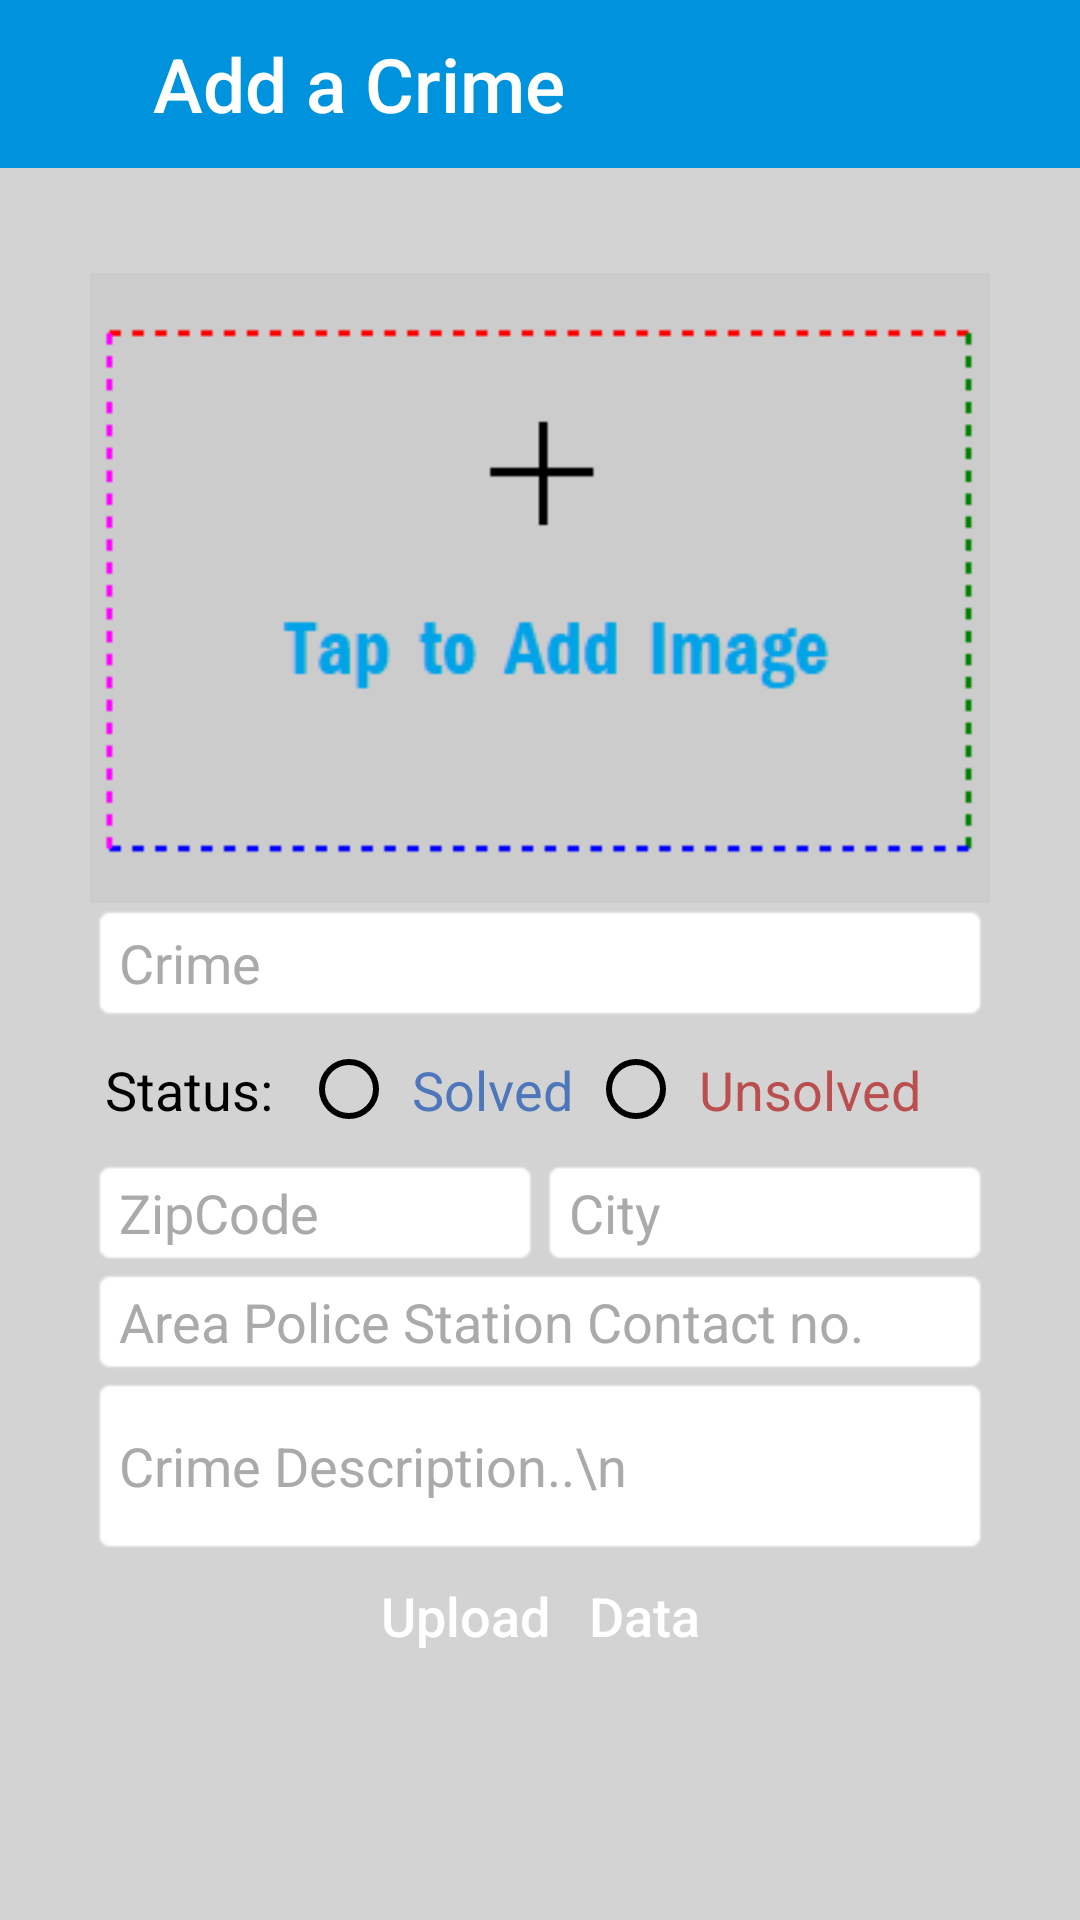

Layout XML and referenced resources for this Android screen:
<!-- AndroidManifest.xml: application theme AppTheme -->
<!-- res/layout/activity_add_crime.xml -->
<?xml version="1.0" encoding="utf-8"?>
<RelativeLayout xmlns:android="http://schemas.android.com/apk/res/android"
    xmlns:app="http://schemas.android.com/apk/res-auto"
    xmlns:tools="http://schemas.android.com/tools"
    android:layout_width="match_parent"
    android:layout_height="match_parent"
    android:orientation="vertical"
    android:background="#FFD3D3D3"
    tools:context="com.abnv.flamefreezer.crimevigilance.AddCrimeActivity">

    <LinearLayout
        android:layout_width="fill_parent"
        android:layout_height="56dp"
        android:orientation="horizontal"
        app:layout_constraintLeft_toLeftOf="parent"
        app:layout_constraintTop_toTopOf="parent"
        tools:layout_constraintLeft_creator="1"
        tools:layout_constraintTop_creator="1"
        android:id="@+id/linearLayout3">

        <include
            android:id="@+id/add_a_crime_bar"
            layout="@layout/add_a_crime_bar" />
    </LinearLayout>

    <ImageView
        android:id="@+id/imageButton"
        android:layout_width="300dp"
        android:layout_height="210dp"
        android:layout_below="@+id/linearLayout3"
        android:layout_centerHorizontal="true"
        android:layout_marginLeft="60dp"
        android:layout_marginTop="35dp"
        android:adjustViewBounds="true"
        android:scaleType="centerCrop"
        android:src="@drawable/selectimage" />

    <ImageView
        android:id="@+id/imageView"
        android:layout_width="300dp"
        android:layout_height="210dp"
        android:layout_below="@+id/linearLayout3"
        android:layout_centerHorizontal="true"
        android:layout_marginLeft="60dp"
        android:layout_marginTop="35dp"
        android:adjustViewBounds="true"
        android:scaleType="fitCenter"
        android:visibility="invisible" />

    <LinearLayout
        android:layout_width="300dp"
        android:layout_height="wrap_content"
        android:orientation="vertical"
        android:layout_below="@+id/imageView"
        android:layout_alignEnd="@+id/button4">

        <EditText
            android:id="@+id/editText"
            android:layout_width="300dp"
            android:layout_height="40dp"
            android:layout_gravity="center_horizontal"
            android:background="@android:drawable/editbox_background"
            android:backgroundTint="#fff"
            android:hint="Crime"
            android:inputType="textPersonName"
            android:textColor="#000"
            android:textColorHint="#aaa" />
    <LinearLayout
        android:layout_width="300dp"
        android:layout_height="wrap_content"
        android:orientation="horizontal"
        android:layout_marginTop="5dp">
        <TextView
            android:layout_width="wrap_content"
            android:layout_height="40dp"
            android:text="Status: "
            android:textSize="18dp"
            android:padding="5dp"
            android:textColor="#000"/>
        <RadioGroup
            android:id="@+id/RadioStatus"
            android:layout_width="wrap_content"
            android:layout_height="wrap_content"
            android:layout_gravity="right"
            android:orientation="horizontal">

            <RadioButton
                android:id="@+id/Solved"
                android:layout_width="wrap_content"
                android:layout_height="wrap_content"
                android:text="Solved"
                android:buttonTint="#000"
                android:padding="5dp"
                android:textColor="#4E76BB"
                android:textSize="18dp" />

            <RadioButton
                android:id="@+id/Unsolved"
                android:layout_width="wrap_content"
                android:layout_height="wrap_content"
                android:padding="5dp"
                android:buttonTint="#000"
                android:text="Unsolved"
                android:textColor="#BB4E4E"
                android:textSize="18dp" />
        </RadioGroup>
        </LinearLayout>
        <LinearLayout
            android:layout_width="300dp"
            android:layout_height="wrap_content"
            android:orientation="horizontal">

            <EditText
                android:id="@+id/editText3"
                android:layout_width="150dp"
                android:layout_height="wrap_content"
                android:layout_gravity="left"
                android:layout_marginTop="0dp"
                android:background="@android:drawable/editbox_background"
                android:backgroundTint="#fff"
                android:hint="ZipCode"
                android:inputType="number"
                android:textColor="#000"
                android:textColorHint="#aaa" />

            <EditText
                android:id="@+id/editText4"
                android:layout_width="150dp"
                android:layout_height="wrap_content"
                android:layout_gravity="right"
                android:layout_marginTop="0dp"
                android:background="@android:drawable/editbox_background"
                android:backgroundTint="#fff"
                android:hint="City"
                android:inputType="textCapSentences"
                android:textAllCaps="true"
                android:textColor="#000"
                android:textColorHint="#aaa" />
        </LinearLayout>
        <EditText
            android:id="@+id/contact"
            android:layout_width="300dp"
            android:layout_height="wrap_content"
            android:layout_marginTop="0dp"
            android:background="@android:drawable/editbox_background"
            android:backgroundTint="#fff"
            android:hint="Area Police Station Contact no."
            android:inputType="number"
            android:textColor="#000"
            android:textColorHint="#aaa" />
        <EditText
            android:id="@+id/editText2"
            android:layout_width="300dp"
            android:layout_height="60dp"
            android:layout_gravity="center_horizontal"
            android:layout_marginTop="0dp"
            android:background="@android:drawable/editbox_background"
            android:backgroundTint="#fff"
            android:hint="Crime Description..\n"
            android:inputType="textMultiLine"
            android:textColor="#000"
            android:textColorHint="#aaa" />

        <Button
            android:id="@+id/button3"
            android:layout_width="150dp"
            android:layout_height="40dp"
            android:layout_gravity="center_horizontal"
            android:background="@drawable/background"
            android:onClick="onClick"
            android:text="Upload   Data"
            android:textAllCaps="false"
            android:textSize="18sp" />
    </LinearLayout>

    <Button
        android:id="@+id/button2"
        android:layout_width="wrap_content"
        android:layout_height="40dp"
        android:layout_alignStart="@+id/imageView"
        android:layout_below="@+id/linearLayout3"
        android:onClick="onChangeClick"
        android:text="Change"
        android:visibility="gone" />

    <Button
        android:id="@+id/button4"
        android:layout_width="0dp"
        android:layout_height="0dp"
        android:layout_alignEnd="@+id/imageView"
        android:layout_marginTop="50dp"
        android:onClick="onSnack"
        android:visibility="invisible" />

    <Button
        android:id="@+id/button5"
        android:layout_width="wrap_content"
        android:layout_height="40dp"
        android:layout_alignEnd="@+id/imageView"
        android:layout_marginEnd="13dp"
        android:layout_marginTop="55dp"
        android:onClick="onClickCrop"
        android:text="CROP"
        android:visibility="gone" />

</RelativeLayout>
<!-- res/layout/add_a_crime_bar.xml (included above) -->
<?xml version="1.0" encoding="utf-8"?>
<android.support.v7.widget.Toolbar xmlns:android="http://schemas.android.com/apk/res/android"
    android:layout_width="match_parent"
    xmlns:app="http://schemas.android.com/apk/res-auto"
    android:id="@+id/toolbar"
    android:layout_height="56dp"
    android:background="@color/titlecolor"
    app:popupTheme="@style/MyPopupStyle"
    app:theme="@style/ThemeOverlay.AppCompat.Dark.ActionBar">

    <RelativeLayout
        android:layout_width="match_parent"
        android:layout_height="match_parent"
        android:layout_marginLeft="0dp">

        
        <ImageView
            android:layout_width="30dp"
            android:layout_height="30dp"
            android:layout_marginTop="20dp"
            android:src="@drawable/plusicon"
            android:id="@+id/img_nav"
            />
        <TextView
            android:id="@+id/toolbar_title"
            style="@style/TextAppearance.AppCompat.Widget.ActionBar.Title.Inverse"
            android:layout_width="wrap_content"
            android:layout_height="fill_parent"
            android:layout_marginLeft="35dp"
            android:layout_marginRight="?attr/actionBarSize"
            android:gravity="center"
            android:orientation="horizontal"
            android:text="Add a Crime"
            android:textColor="@color/colorPrimary"
            android:textSize="25sp" />
    </RelativeLayout>>

</android.support.v7.widget.Toolbar>
<!-- resources referenced by this layout -->
<resources>
  <color name="colorPrimary">#ffffff</color>
  <color name="titlecolor">#0093dd</color>
  <!-- drawable selectimage: png bitmap (drawable, 3189 bytes) -->
  <style name="MyPopupStyle" parent="Base.V7.Theme.AppCompat.Light">
      </style>
  <style name="AppTheme" parent="Theme.AppCompat.NoActionBar">
          
          <item name="colorPrimary">@color/colorPrimary</item>
          <item name="colorPrimaryDark">@color/colorPrimaryDark</item>
          <item name="colorAccent">@color/colorAccent</item>
          <item name="android:soundEffectsEnabled">false</item>
      </style>
  <color name="colorPrimaryDark">#0085dd</color>
  <color name="colorAccent">#e1e1e1</color>
</resources>
